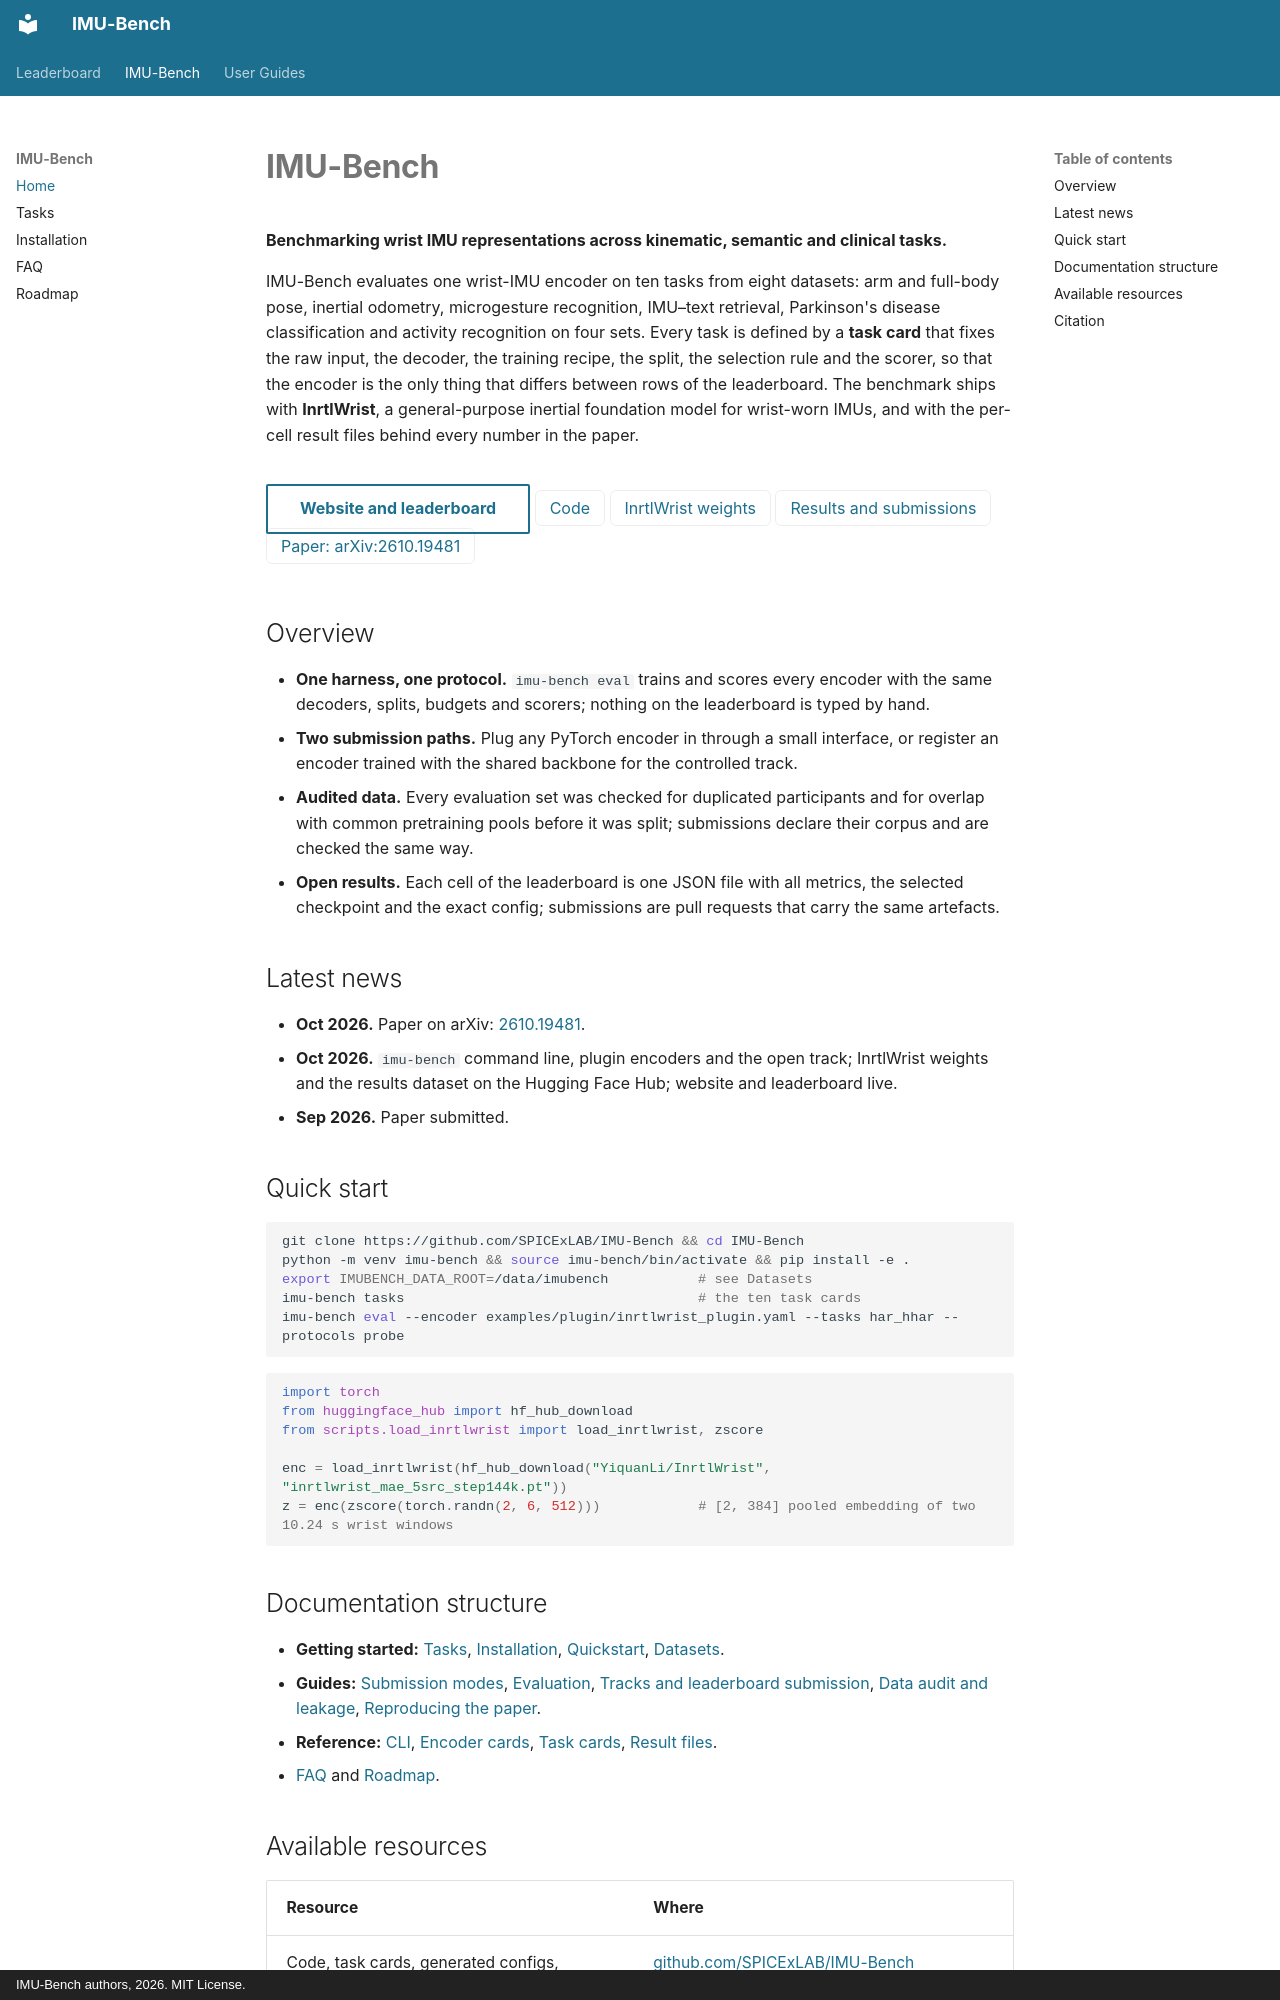

repository: SPICExLAB/IMU-Bench · page: index.html · generator: mkdocs · copyright: IMU-Bench authors, 2026. MIT License.

# IMU-Bench

**Benchmarking wrist IMU representations across kinematic, semantic and clinical tasks.**

IMU-Bench evaluates one wrist-IMU encoder on ten tasks from eight datasets: arm and full-body pose, inertial
odometry, microgesture recognition, IMU–text retrieval, Parkinson's disease classification and activity recognition
on four sets. Every task is defined by a **task card** that fixes the raw input, the decoder, the training recipe, the
split, the selection rule and the scorer, so that the encoder is the only thing that differs between rows of the
leaderboard. The benchmark ships with **InrtlWrist**, a general-purpose inertial foundation model for wrist-worn
IMUs, and with the per-cell result files behind every number in the paper.

<div class="links-row" markdown>
[Website and leaderboard](https://spicexlab.github.io/imubench/){ .md-button }
[Code](https://github.com/SPICExLAB/IMU-Bench)
[InrtlWrist weights](https://huggingface.co/YiquanLi/InrtlWrist)
[Results and submissions](https://huggingface.co/datasets/YiquanLi/IMU-Bench-results)
[Paper: arXiv:2610.19481](https://arxiv.org/abs/2610.19481)
</div>

## Overview

- **One harness, one protocol.** `imu-bench eval` trains and scores every encoder with the same decoders, splits,
  budgets and scorers; nothing on the leaderboard is typed by hand.
- **Two submission paths.** Plug any PyTorch encoder in through a small interface, or register an encoder trained
  with the shared backbone for the controlled track.
- **Audited data.** Every evaluation set was checked for duplicated participants and for overlap with common
  pretraining pools before it was split; submissions declare their corpus and are checked the same way.
- **Open results.** Each cell of the leaderboard is one JSON file with all metrics, the selected checkpoint and the
  exact config; submissions are pull requests that carry the same artefacts.

## Latest news

- **Oct 2026.** Paper on arXiv: [2610.19481](https://arxiv.org/abs/2610.19481).
- **Oct 2026.** `imu-bench` command line, plugin encoders and the open track; InrtlWrist weights and the results
  dataset on the Hugging Face Hub; website and leaderboard live.
- **Sep 2026.** Paper submitted.

## Quick start

```bash
git clone https://github.com/SPICExLAB/IMU-Bench && cd IMU-Bench
python -m venv imu-bench && source imu-bench/bin/activate && pip install -e .
export IMUBENCH_DATA_ROOT=/data/imubench           # see Datasets
imu-bench tasks                                    # the ten task cards
imu-bench eval --encoder examples/plugin/inrtlwrist_plugin.yaml --tasks har_hhar --protocols probe
```

```python
import torch
from huggingface_hub import hf_hub_download
from scripts.load_inrtlwrist import load_inrtlwrist, zscore

enc = load_inrtlwrist(hf_hub_download("YiquanLi/InrtlWrist", "inrtlwrist_mae_5src_step144k.pt"))
z = enc(zscore(torch.randn(2, 6, 512)))            # [2, 384] pooled embedding of two 10.24 s wrist windows
```
